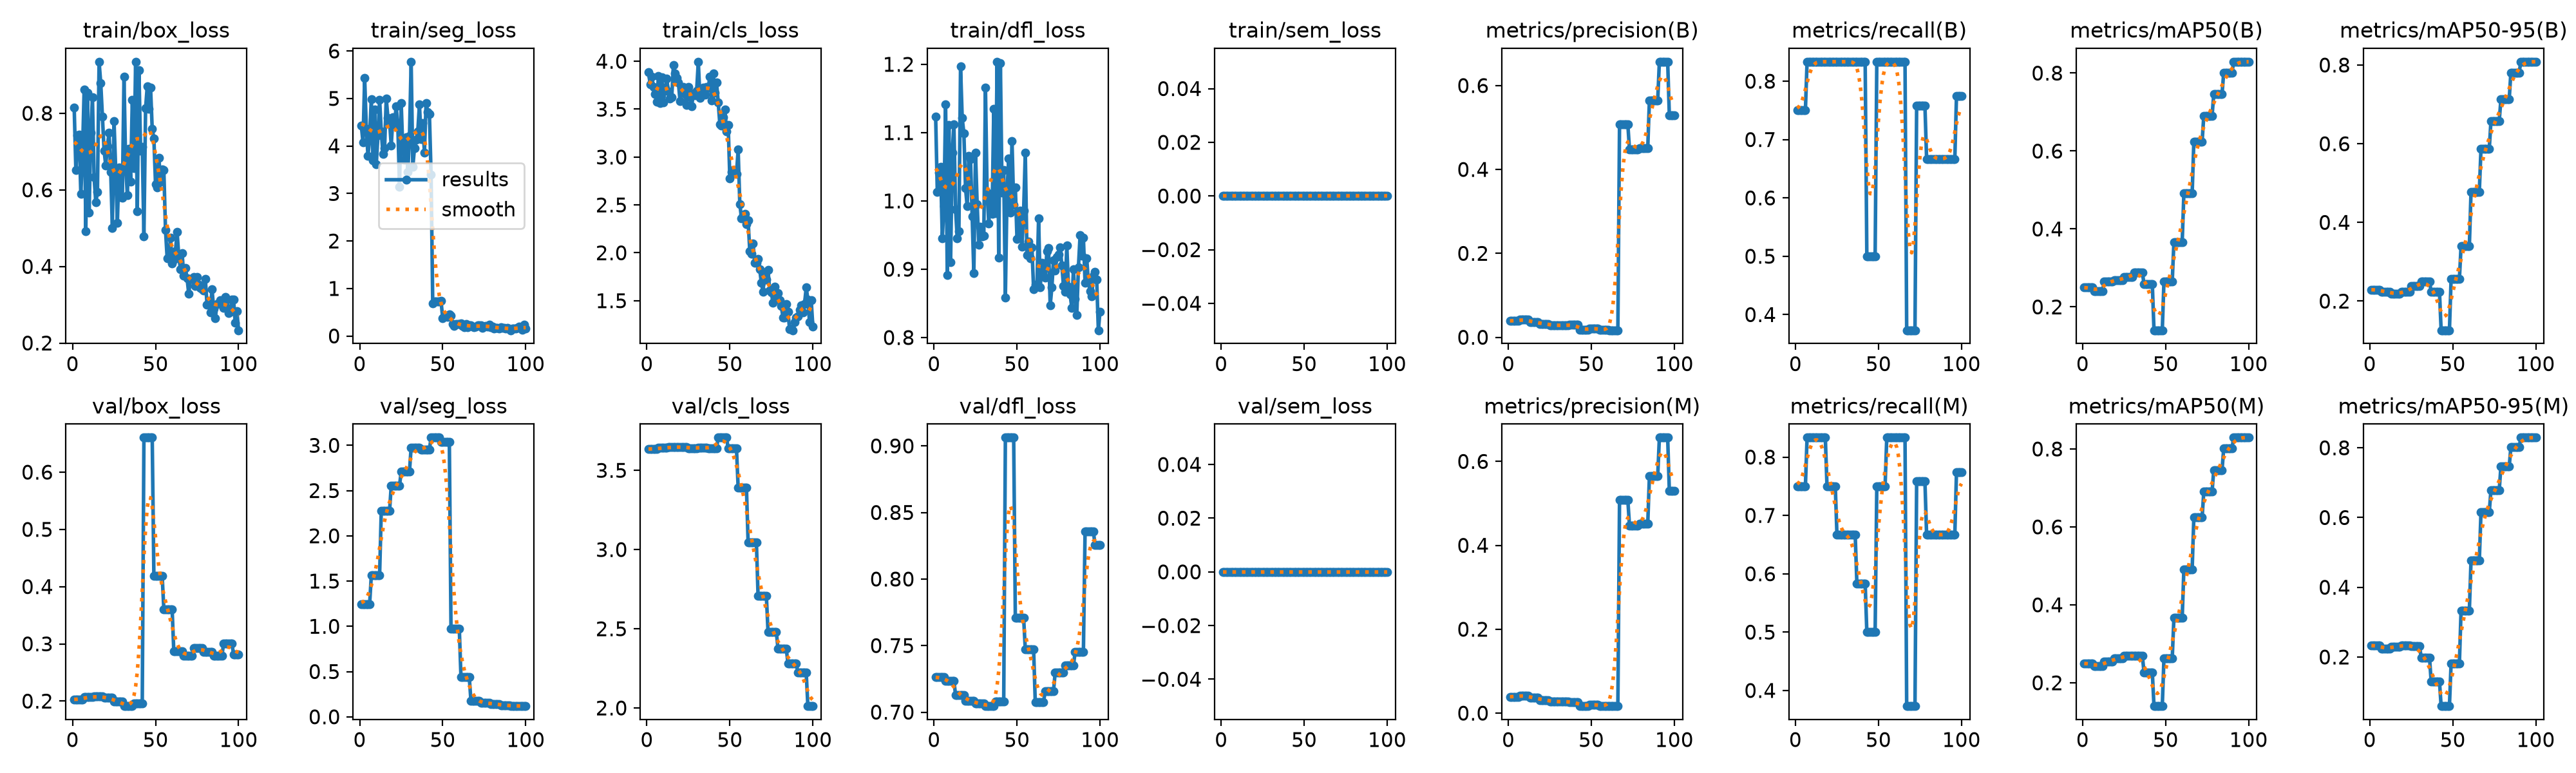

Values plotted in this chart, from the file beside it:
epoch, time, train/box_loss, train/seg_loss, train/cls_loss, train/dfl_loss, train/sem_loss, metrics/precision(B), metrics/recall(B), metrics/mAP50(B), metrics/mAP50-95(B), metrics/precision(M), metrics/recall(M), metrics/mAP50(M), metrics/mAP50-95(M), val/box_loss, val/seg_loss, val/cls_loss, val/dfl_loss, val/sem_loss, lr/pg0, lr/pg1, lr/pg2
1, 0.9816, 0.8146, 4.422, 3.889, 1.124, 0, 0.03905, 0.75, 0.2498, 0.2291, 0.03905, 0.75, 0.2498, 0.233, 0.2028, 1.247, 3.635, 0.7262, 0, 0, 0, 0
2, 1.891, 0.6522, 4.075, 3.761, 1.013, 0, 0.03906, 0.75, 0.2498, 0.2292, 0.03906, 0.75, 0.2498, 0.233, 0.2028, 1.247, 3.635, 0.7262, 0, 0.00033, 0.00033, 0.00033
3, 2.77, 0.742, 5.432, 3.84, 1.042, 0, 0.03906, 0.75, 0.2498, 0.2292, 0.03906, 0.75, 0.2498, 0.233, 0.2028, 1.247, 3.635, 0.7262, 0, 0.0006535, 0.0006535, 0.0006535
4, 3.666, 0.7442, 4.361, 3.733, 1.05, 0, 0.03906, 0.75, 0.2498, 0.2292, 0.03906, 0.75, 0.2498, 0.233, 0.2028, 1.247, 3.635, 0.7262, 0, 0.0009703, 0.0009703, 0.0009703
5, 4.541, 0.5886, 3.785, 3.656, 0.9454, 0, 0.03906, 0.75, 0.2498, 0.2292, 0.03906, 0.75, 0.2498, 0.233, 0.2028, 1.247, 3.635, 0.7262, 0, 0.0009604, 0.0009604, 0.0009604
6, 5.414, 0.693, 4.203, 3.58, 0.9923, 0, 0.03906, 0.75, 0.2498, 0.2292, 0.03906, 0.75, 0.2498, 0.233, 0.2028, 1.247, 3.635, 0.7262, 0, 0.0009505, 0.0009505, 0.0009505
7, 6.254, 0.8627, 4.99, 3.847, 1.141, 0, 0.04217, 0.8333, 0.2412, 0.224, 0.04217, 0.8333, 0.2427, 0.2244, 0.2068, 1.563, 3.641, 0.7235, 0, 0.0009406, 0.0009406, 0.0009406
8, 7.152, 0.4922, 3.695, 3.566, 0.8914, 0, 0.04217, 0.8333, 0.2412, 0.224, 0.04217, 0.8333, 0.2427, 0.2244, 0.2068, 1.563, 3.641, 0.7235, 0, 0.0009307, 0.0009307, 0.0009307
9, 8.003, 0.8533, 4.761, 3.836, 1.111, 0, 0.04217, 0.8333, 0.2412, 0.224, 0.04217, 0.8333, 0.2427, 0.2244, 0.2068, 1.563, 3.641, 0.7235, 0, 0.0009208, 0.0009208, 0.0009208
10, 8.883, 0.5404, 3.615, 3.57, 0.9102, 0, 0.04217, 0.8333, 0.2412, 0.224, 0.04217, 0.8333, 0.2427, 0.2244, 0.2068, 1.563, 3.641, 0.7235, 0, 0.0009109, 0.0009109, 0.0009109
11, 9.745, 0.7495, 4.228, 3.716, 1.071, 0, 0.04217, 0.8333, 0.2412, 0.224, 0.04217, 0.8333, 0.2427, 0.2244, 0.2068, 1.563, 3.641, 0.7235, 0, 0.000901, 0.000901, 0.000901
12, 10.58, 0.8416, 4.977, 3.816, 1.113, 0, 0.04217, 0.8333, 0.2412, 0.224, 0.04217, 0.8333, 0.2427, 0.2244, 0.2068, 1.563, 3.641, 0.7235, 0, 0.0008911, 0.0008911, 0.0008911
13, 11.47, 0.6327, 4.309, 3.685, 0.9878, 0, 0.03623, 0.8333, 0.2646, 0.2182, 0.03623, 0.8333, 0.2546, 0.2293, 0.2078, 2.276, 3.646, 0.7128, 0, 0.0008812, 0.0008812, 0.0008812
14, 12.36, 0.5676, 3.838, 3.611, 0.9449, 0, 0.03623, 0.8333, 0.2646, 0.2182, 0.03623, 0.8333, 0.2546, 0.2293, 0.2078, 2.276, 3.646, 0.7128, 0, 0.0008713, 0.0008713, 0.0008713
15, 13.25, 0.5937, 3.95, 3.622, 0.9554, 0, 0.03623, 0.8333, 0.2646, 0.2182, 0.03623, 0.8333, 0.2546, 0.2293, 0.2078, 2.276, 3.646, 0.7128, 0, 0.0008614, 0.0008614, 0.0008614
16, 14.08, 0.9343, 4.999, 3.96, 1.197, 0, 0.03623, 0.8333, 0.2646, 0.2182, 0.03623, 0.8333, 0.2546, 0.2293, 0.2078, 2.276, 3.646, 0.7128, 0, 0.0008515, 0.0008515, 0.0008515
17, 14.92, 0.8782, 4.596, 3.875, 1.121, 0, 0.03623, 0.8333, 0.2646, 0.2182, 0.03623, 0.8333, 0.2546, 0.2293, 0.2078, 2.276, 3.646, 0.7128, 0, 0.0008416, 0.0008416, 0.0008416
18, 15.79, 0.7916, 4.525, 3.825, 1.099, 0, 0.03623, 0.8333, 0.2646, 0.2182, 0.03623, 0.8333, 0.2546, 0.2293, 0.2078, 2.276, 3.646, 0.7128, 0, 0.0008317, 0.0008317, 0.0008317
19, 16.7, 0.703, 4.007, 3.776, 1.019, 0, 0.03203, 0.8333, 0.2691, 0.2233, 0.03154, 0.75, 0.2628, 0.2338, 0.2059, 2.552, 3.648, 0.7085, 0, 0.0008218, 0.0008218, 0.0008218
20, 17.57, 0.6643, 4.601, 3.586, 0.992, 0, 0.03203, 0.8333, 0.2691, 0.2233, 0.03154, 0.75, 0.2628, 0.2338, 0.2059, 2.552, 3.648, 0.7085, 0, 0.0008119, 0.0008119, 0.0008119
21, 18.43, 0.7142, 4.462, 3.708, 1.066, 0, 0.03203, 0.8333, 0.2691, 0.2233, 0.03154, 0.75, 0.2628, 0.2338, 0.2059, 2.552, 3.648, 0.7085, 0, 0.000802, 0.000802, 0.000802
22, 19.27, 0.7499, 4.836, 3.732, 1.061, 0, 0.03203, 0.8333, 0.2691, 0.2233, 0.03154, 0.75, 0.2628, 0.2338, 0.2059, 2.552, 3.648, 0.7085, 0, 0.0007921, 0.0007921, 0.0007921
23, 20.15, 0.6471, 4.404, 3.657, 0.9769, 0, 0.03203, 0.8333, 0.2691, 0.2233, 0.03154, 0.75, 0.2628, 0.2338, 0.2059, 2.552, 3.648, 0.7085, 0, 0.0007822, 0.0007822, 0.0007822
24, 21.06, 0.5006, 3.147, 3.542, 0.8939, 0, 0.03203, 0.8333, 0.2691, 0.2233, 0.03154, 0.75, 0.2628, 0.2338, 0.2059, 2.552, 3.648, 0.7085, 0, 0.0007723, 0.0007723, 0.0007723
25, 21.91, 0.7788, 4.91, 3.733, 1.071, 0, 0.02851, 0.8333, 0.277, 0.2382, 0.02755, 0.6667, 0.27, 0.2305, 0.1989, 2.714, 3.64, 0.7064, 0, 0.0007624, 0.0007624, 0.0007624
26, 22.81, 0.6532, 3.883, 3.634, 0.9956, 0, 0.02851, 0.8333, 0.277, 0.2382, 0.02755, 0.6667, 0.27, 0.2305, 0.1989, 2.714, 3.64, 0.7064, 0, 0.0007525, 0.0007525, 0.0007525
27, 23.69, 0.5132, 3.706, 3.531, 0.9355, 0, 0.02851, 0.8333, 0.277, 0.2382, 0.02755, 0.6667, 0.27, 0.2305, 0.1989, 2.714, 3.64, 0.7064, 0, 0.0007426, 0.0007426, 0.0007426
28, 24.56, 0.6584, 4.181, 3.662, 0.9624, 0, 0.02851, 0.8333, 0.277, 0.2382, 0.02755, 0.6667, 0.27, 0.2305, 0.1989, 2.714, 3.64, 0.7064, 0, 0.0007327, 0.0007327, 0.0007327
29, 25.45, 0.5819, 3.455, 3.645, 0.9477, 0, 0.02851, 0.8333, 0.277, 0.2382, 0.02755, 0.6667, 0.27, 0.2305, 0.1989, 2.714, 3.64, 0.7064, 0, 0.0007228, 0.0007228, 0.0007228
30, 26.33, 0.5792, 4.217, 3.689, 0.9485, 0, 0.02851, 0.8333, 0.277, 0.2382, 0.02755, 0.6667, 0.27, 0.2305, 0.1989, 2.714, 3.64, 0.7064, 0, 0.0007129, 0.0007129, 0.0007129
31, 27.16, 0.8955, 5.773, 3.995, 1.166, 0, 0.02825, 0.8333, 0.289, 0.2498, 0.02728, 0.6667, 0.2689, 0.1984, 0.1912, 2.977, 3.645, 0.7045, 0, 0.000703, 0.000703, 0.000703
32, 28.03, 0.665, 3.559, 3.614, 1.012, 0, 0.02825, 0.8333, 0.289, 0.2498, 0.02728, 0.6667, 0.2689, 0.1984, 0.1912, 2.977, 3.645, 0.7045, 0, 0.0006931, 0.0006931, 0.0006931
33, 28.89, 0.5869, 3.952, 3.664, 0.9672, 0, 0.02825, 0.8333, 0.289, 0.2498, 0.02728, 0.6667, 0.2689, 0.1984, 0.1912, 2.977, 3.645, 0.7045, 0, 0.0006832, 0.0006832, 0.0006832
34, 29.77, 0.7073, 4.127, 3.728, 1.007, 0, 0.02825, 0.8333, 0.289, 0.2498, 0.02728, 0.6667, 0.2689, 0.1984, 0.1912, 2.977, 3.645, 0.7045, 0, 0.0006733, 0.0006733, 0.0006733
35, 30.63, 0.6221, 4.31, 3.653, 0.981, 0, 0.02825, 0.8333, 0.289, 0.2498, 0.02728, 0.6667, 0.2689, 0.1984, 0.1912, 2.977, 3.645, 0.7045, 0, 0.0006634, 0.0006634, 0.0006634
36, 31.47, 0.8355, 4.873, 3.731, 1.134, 0, 0.02825, 0.8333, 0.289, 0.2498, 0.02728, 0.6667, 0.2689, 0.1984, 0.1912, 2.977, 3.645, 0.7045, 0, 0.0006535, 0.0006535, 0.0006535
37, 32.31, 0.6566, 4.14, 3.726, 0.9822, 0, 0.02965, 0.8333, 0.2581, 0.2237, 0.02628, 0.5833, 0.2268, 0.1292, 0.1964, 2.953, 3.639, 0.7078, 0, 0.0006436, 0.0006436, 0.0006436
38, 33.14, 0.9346, 4.481, 3.841, 1.204, 0, 0.02965, 0.8333, 0.2581, 0.2237, 0.02628, 0.5833, 0.2268, 0.1292, 0.1964, 2.953, 3.639, 0.7078, 0, 0.0006337, 0.0006337, 0.0006337
39, 34.02, 0.5446, 3.861, 3.593, 0.9166, 0, 0.02965, 0.8333, 0.2581, 0.2237, 0.02628, 0.5833, 0.2268, 0.1292, 0.1964, 2.953, 3.639, 0.7078, 0, 0.0006238, 0.0006238, 0.0006238
40, 34.85, 0.9119, 4.905, 3.87, 1.202, 0, 0.02965, 0.8333, 0.2581, 0.2237, 0.02628, 0.5833, 0.2268, 0.1292, 0.1964, 2.953, 3.639, 0.7078, 0, 0.0006139, 0.0006139, 0.0006139
41, 35.71, 0.702, 4.719, 3.674, 1.012, 0, 0.02965, 0.8333, 0.2581, 0.2237, 0.02628, 0.5833, 0.2268, 0.1292, 0.1964, 2.953, 3.639, 0.7078, 0, 0.000604, 0.000604, 0.000604
42, 36.55, 0.7124, 4.669, 3.778, 1.045, 0, 0.02965, 0.8333, 0.2581, 0.2237, 0.02628, 0.5833, 0.2268, 0.1292, 0.1964, 2.953, 3.639, 0.7078, 0, 0.0005941, 0.0005941, 0.0005941
43, 37.45, 0.478, 3.401, 3.568, 0.8588, 0, 0.01744, 0.5, 0.1402, 0.126, 0.01744, 0.5, 0.1402, 0.05917, 0.6604, 3.085, 3.707, 0.9062, 0, 0.0005842, 0.0005842, 0.0005842
44, 38.3, 0.8124, 0.6878, 3.34, 1.013, 0, 0.01744, 0.5, 0.1402, 0.126, 0.01744, 0.5, 0.1402, 0.05917, 0.6604, 3.085, 3.707, 0.9062, 0, 0.0005743, 0.0005743, 0.0005743
45, 39.14, 0.87, 0.7308, 3.326, 1.062, 0, 0.01744, 0.5, 0.1402, 0.126, 0.01744, 0.5, 0.1402, 0.05917, 0.6604, 3.085, 3.707, 0.9062, 0, 0.0005644, 0.0005644, 0.0005644
46, 40.03, 0.8123, 0.7208, 3.413, 0.9832, 0, 0.01744, 0.5, 0.1402, 0.126, 0.01744, 0.5, 0.1402, 0.05917, 0.6604, 3.085, 3.707, 0.9062, 0, 0.0005545, 0.0005545, 0.0005545
47, 40.86, 0.867, 0.7218, 3.498, 1.088, 0, 0.01744, 0.5, 0.1402, 0.126, 0.01744, 0.5, 0.1402, 0.05917, 0.6604, 3.085, 3.707, 0.9062, 0, 0.0005446, 0.0005446, 0.0005446
48, 41.73, 0.7589, 0.7312, 3.268, 0.9942, 0, 0.01744, 0.5, 0.1402, 0.126, 0.01744, 0.5, 0.1402, 0.05917, 0.6604, 3.085, 3.707, 0.9062, 0, 0.0005347, 0.0005347, 0.0005347
49, 42.57, 0.7344, 0.7352, 3.332, 1.02, 0, 0.02147, 0.8333, 0.2657, 0.2558, 0.02053, 0.75, 0.2636, 0.1822, 0.4185, 3.039, 3.638, 0.7707, 0, 0.0005248, 0.0005248, 0.0005248
50, 43.59, 0.614, 0.376, 2.777, 0.944, 0, 0.02147, 0.8333, 0.2657, 0.2558, 0.02053, 0.75, 0.2636, 0.1822, 0.4185, 3.039, 3.638, 0.7707, 0, 0.0005149, 0.0005149, 0.0005149
51, 45.05, 0.606, 0.4272, 2.845, 0.9475, 0, 0.02147, 0.8333, 0.2657, 0.2558, 0.02053, 0.75, 0.2636, 0.1822, 0.4185, 3.039, 3.638, 0.7707, 0, 0.000505, 0.000505, 0.000505
52, 46.61, 0.6841, 0.4235, 2.861, 0.9861, 0, 0.02147, 0.8333, 0.2657, 0.2558, 0.02053, 0.75, 0.2636, 0.1822, 0.4185, 3.039, 3.638, 0.7707, 0, 0.0004951, 0.0004951, 0.0004951
53, 47.91, 0.622, 0.4013, 2.86, 0.9326, 0, 0.02147, 0.8333, 0.2657, 0.2558, 0.02053, 0.75, 0.2636, 0.1822, 0.4185, 3.039, 3.638, 0.7707, 0, 0.0004852, 0.0004852, 0.0004852
54, 48.76, 0.6536, 0.4578, 2.822, 0.9858, 0, 0.02147, 0.8333, 0.2657, 0.2558, 0.02053, 0.75, 0.2636, 0.1822, 0.4185, 3.039, 3.638, 0.7707, 0, 0.0004753, 0.0004753, 0.0004753
55, 49.59, 0.6511, 0.4229, 3.078, 1.071, 0, 0.01746, 0.8333, 0.3666, 0.3398, 0.01746, 0.8333, 0.3666, 0.3336, 0.3602, 0.9765, 3.391, 0.7472, 0, 0.0004654, 0.0004654, 0.0004654
56, 50.43, 0.4957, 0.2536, 2.511, 0.9211, 0, 0.01746, 0.8333, 0.3666, 0.3398, 0.01746, 0.8333, 0.3666, 0.3336, 0.3602, 0.9765, 3.391, 0.7472, 0, 0.0004555, 0.0004555, 0.0004555
57, 51.47, 0.4213, 0.2179, 2.362, 0.9406, 0, 0.01746, 0.8333, 0.3666, 0.3398, 0.01746, 0.8333, 0.3666, 0.3336, 0.3602, 0.9765, 3.391, 0.7472, 0, 0.0004456, 0.0004456, 0.0004456
58, 52.93, 0.4207, 0.2525, 2.394, 0.9158, 0, 0.01746, 0.8333, 0.3666, 0.3398, 0.01746, 0.8333, 0.3666, 0.3336, 0.3602, 0.9765, 3.391, 0.7472, 0, 0.0004357, 0.0004357, 0.0004357
59, 54.26, 0.4757, 0.2482, 2.405, 0.9324, 0, 0.01746, 0.8333, 0.3666, 0.3398, 0.01746, 0.8333, 0.3666, 0.3336, 0.3602, 0.9765, 3.391, 0.7472, 0, 0.0004258, 0.0004258, 0.0004258
60, 55.67, 0.4074, 0.2493, 2.297, 0.8706, 0, 0.01746, 0.8333, 0.3666, 0.3398, 0.01746, 0.8333, 0.3666, 0.3336, 0.3602, 0.9765, 3.391, 0.7472, 0, 0.0004159, 0.0004159, 0.0004159
... 40 more rows
